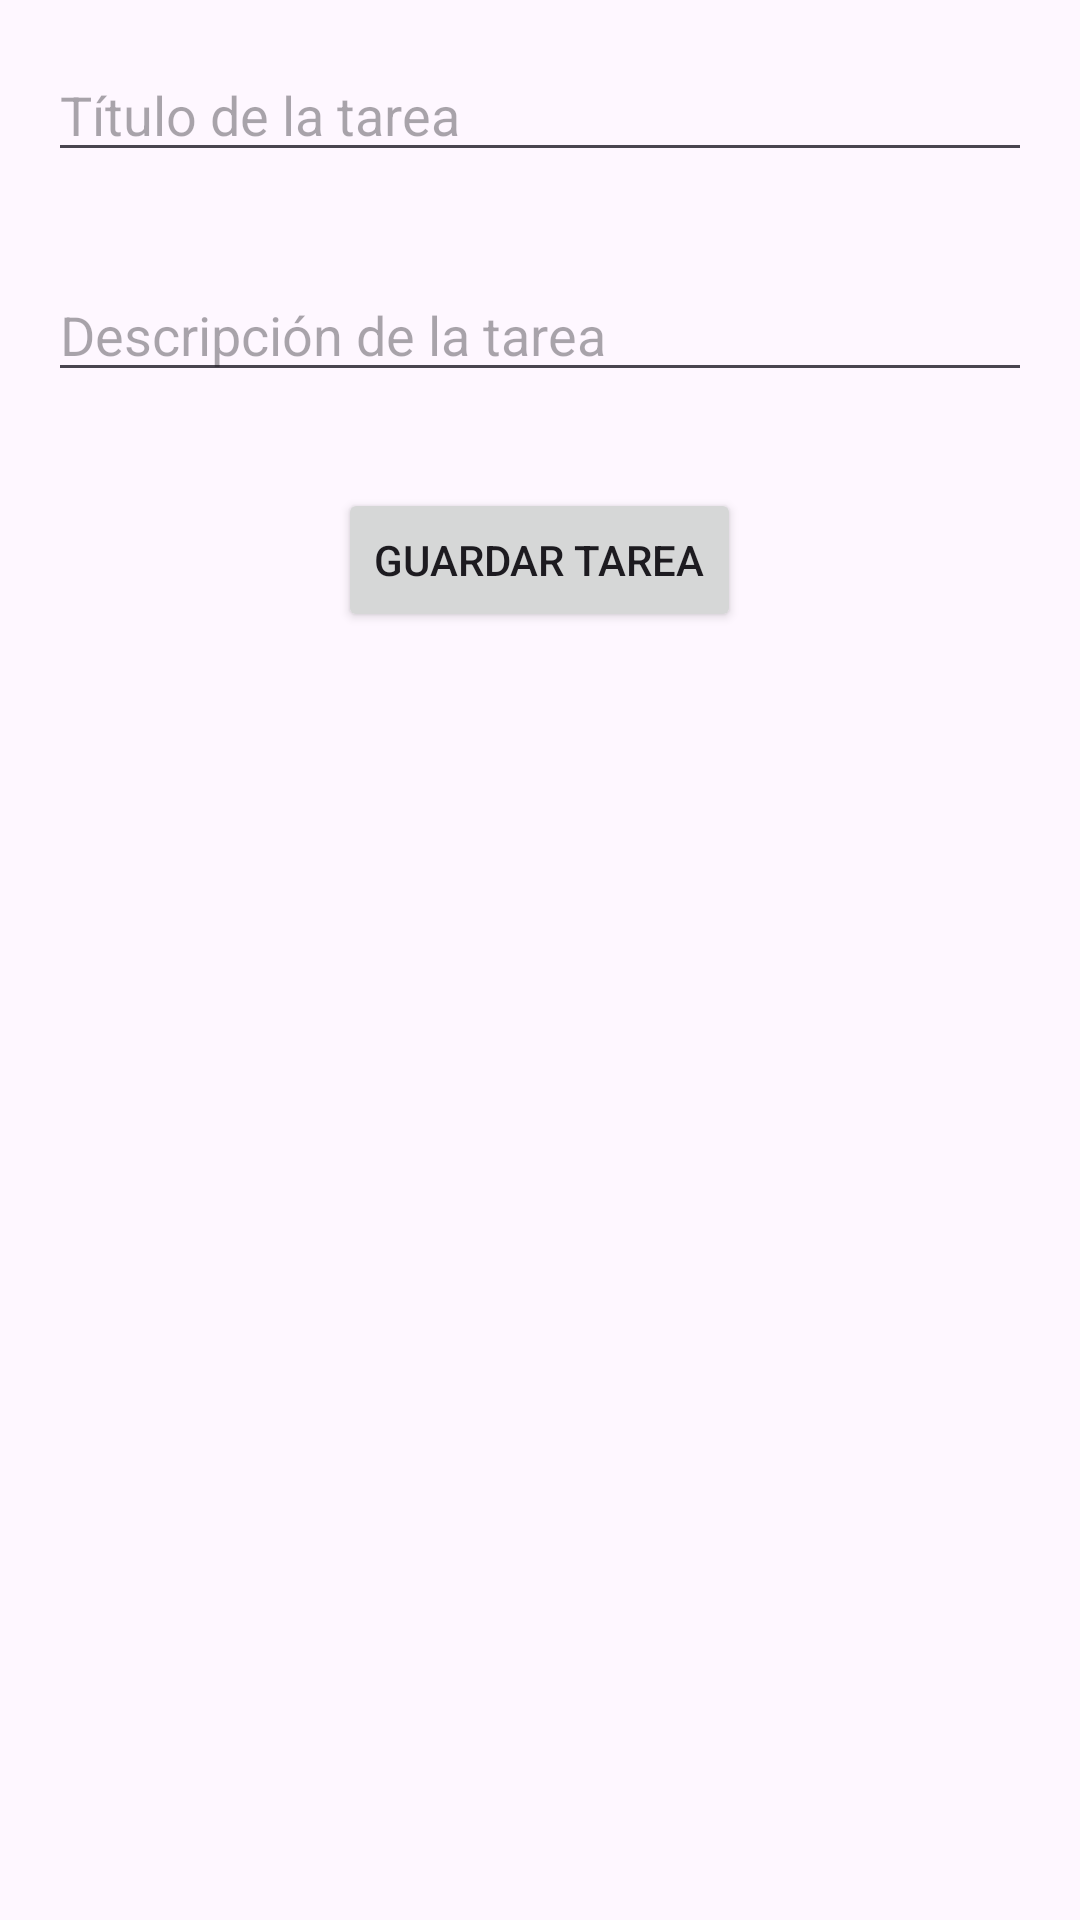

The Android layout XML behind this screen, and the referenced resources:
<!-- AndroidManifest.xml: application theme Theme.Lab5_IoT_20203739 -->
<!-- res/layout/guardar.xml -->
<RelativeLayout xmlns:android="http://schemas.android.com/apk/res/android"
    xmlns:tools="http://schemas.android.com/tools"
    android:layout_width="match_parent"
    android:layout_height="match_parent"
    tools:context=".AgregarTareaActivity">

    <EditText
        android:id="@+id/editTextTitulo"
        android:layout_width="match_parent"
        android:layout_height="wrap_content"
        android:hint="Título de la tarea"
        android:layout_margin="16dp"/>

    <EditText
        android:id="@+id/editTextDescripcion"
        android:layout_width="match_parent"
        android:layout_height="wrap_content"
        android:hint="Descripción de la tarea"
        android:layout_below="@id/editTextTitulo"
        android:layout_margin="16dp"/>

    <Button
        android:id="@+id/buttonGuardar"
        android:layout_width="wrap_content"
        android:layout_height="wrap_content"
        android:text="Guardar Tarea"
        android:layout_below="@id/editTextDescripcion"
        android:layout_centerHorizontal="true"
        android:layout_marginTop="16dp"/>

</RelativeLayout>
<!-- resources referenced by this layout -->
<resources>
  <style name="Theme.Lab5_IoT_20203739" parent="Base.Theme.Lab5_IoT_20203739" />
  <style name="Base.Theme.Lab5_IoT_20203739" parent="Theme.Material3.DayNight.NoActionBar">
          
          
      </style>
</resources>
